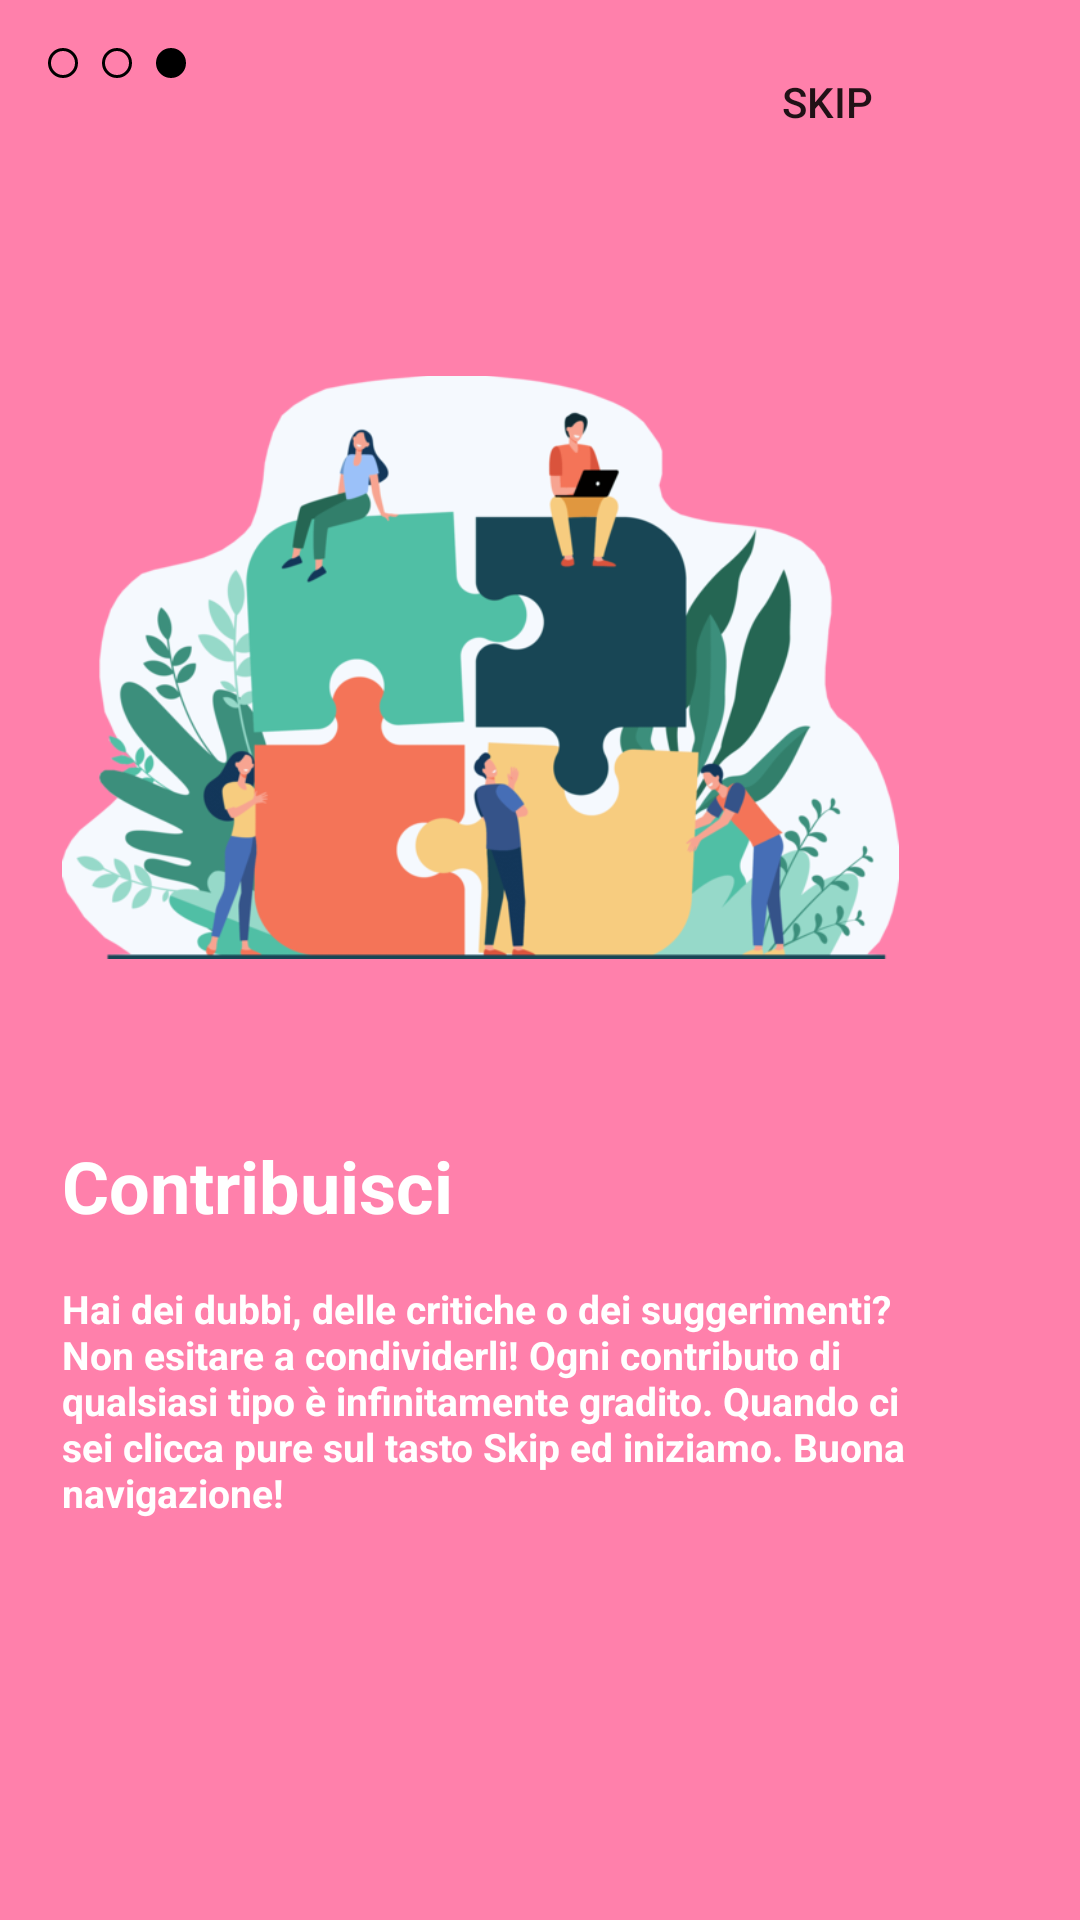

Here is an Android app screen rendered from its layout file. Give the layout XML and the strings, colors and styles it references.
<!-- AndroidManifest.xml: application theme Theme.Seedcoin -->
<!-- res/layout/fragment_c.xml -->
<?xml version="1.0" encoding="utf-8"?>
<androidx.constraintlayout.widget.ConstraintLayout xmlns:android="http://schemas.android.com/apk/res/android"
    xmlns:app="http://schemas.android.com/apk/res-auto"
    xmlns:tools="http://schemas.android.com/tools"
    android:layout_width="match_parent"
    android:layout_height="match_parent"
    android:background="#FF80AB"
    tools:context=".FragmentC">


    <ImageView
        android:id="@+id/imageView"
        android:layout_width="wrap_content"
        android:layout_height="wrap_content"
        android:layout_marginStart="16dp"
        android:layout_marginTop="16dp"
        android:src="@drawable/circle_blank"
        app:layout_constraintStart_toStartOf="parent"
        app:layout_constraintTop_toTopOf="parent" />

    <ImageView
        android:id="@+id/imageView3"
        android:layout_width="wrap_content"
        android:layout_height="wrap_content"
        android:layout_marginStart="8dp"
        android:layout_marginTop="16dp"
        android:src="@drawable/circle_blank"
        app:layout_constraintStart_toEndOf="@+id/imageView"
        app:layout_constraintTop_toTopOf="parent" />

    <ImageView
        android:id="@+id/imageView4"
        android:layout_width="wrap_content"
        android:layout_height="wrap_content"
        android:layout_marginStart="8dp"
        android:layout_marginTop="16dp"
        android:src="@drawable/circle_filled"
        app:layout_constraintStart_toEndOf="@+id/imageView3"
        app:layout_constraintTop_toTopOf="parent" />

    <ImageView
        android:id="@+id/imageView5"
        android:layout_width="279dp"
        android:layout_height="265dp"
        android:layout_marginTop="64dp"
        android:src="@drawable/puzzle1"
        app:layout_constraintEnd_toEndOf="parent"
        app:layout_constraintHorizontal_bias="0.257"
        app:layout_constraintStart_toStartOf="parent"
        app:layout_constraintTop_toBottomOf="@+id/imageView4" />

    <TextView
        android:id="@+id/textView"
        android:layout_width="wrap_content"
        android:layout_height="wrap_content"
        android:layout_marginTop="24dp"
        android:text="@string/contribuisci"
        android:textColor="#FFFFFF"
        android:textSize="24sp"
        android:textStyle="bold"
        app:layout_constraintStart_toStartOf="@+id/imageView5"
        app:layout_constraintTop_toBottomOf="@+id/imageView5" />

    <TextView
        android:id="@+id/textView2"
        android:layout_width="296dp"
        android:layout_height="146dp"
        android:layout_marginTop="16dp"
        android:text="@string/hai_dei_dubbi_delle_critiche_o_dei_suggerimenti_non_esitare_a_condividerli_ogni_contributo_di_qualsiasi_tipo_infinitamente_gradito_quando_ci_sei_clicca_pure_sul_tasto_skip_ed_iniziamo_buona_navigazione1"
        android:textColor="#FFFFFF"
        android:textSize="13sp"
        android:textStyle="bold"
        app:layout_constraintEnd_toStartOf="@+id/guideline7"
        app:layout_constraintHorizontal_bias="0.0"
        app:layout_constraintStart_toStartOf="@+id/imageView5"
        app:layout_constraintTop_toBottomOf="@+id/textView" />

    <Button
        android:id="@+id/button"
        android:layout_width="wrap_content"
        android:layout_height="36dp"
        android:layout_marginTop="16dp"
        android:background="@android:color/transparent"
        android:text="@string/skip"
        app:layout_constraintEnd_toStartOf="@+id/guideline7"
        app:layout_constraintTop_toTopOf="parent" />

    <androidx.constraintlayout.widget.Guideline
        android:id="@+id/guideline7"
        android:layout_width="wrap_content"
        android:layout_height="wrap_content"
        android:orientation="vertical"
        app:layout_constraintGuide_percent="0.88807786" />
</androidx.constraintlayout.widget.ConstraintLayout>
<!-- resources referenced by this layout -->
<resources>
  <!-- drawable circle_blank (drawable-v24) -->
  <?xml version="1.0" encoding="utf-8"?>
  <selector xmlns:android="http://schemas.android.com/apk/res/android">
      <item>
          <shape android:shape="oval">
              <size android:width="10dp" android:height="10dp"/>
              <stroke android:width="1dp" android:color="@android:color/black"/>
          </shape>
      </item>
  
  </selector>
  <!-- drawable circle_filled (drawable-v24) -->
  <?xml version="1.0" encoding="utf-8"?>
  <selector xmlns:android="http://schemas.android.com/apk/res/android">
      <item>
          <shape android:shape="oval">
              <size android:width="10dp" android:height="10dp"/>
              <solid android:color="@android:color/black"/>
              <stroke android:width="1dp" android:color="@android:color/black"/>
          </shape>
      </item>
  
  </selector>
  <!-- drawable puzzle1: png bitmap (drawable-v24, 105485 bytes) -->
  <string name="contribuisci">Contribuisci</string>
  <string name="hai_dei_dubbi_delle_critiche_o_dei_suggerimenti_non_esitare_a_condividerli_ogni_contributo_di_qualsiasi_tipo_infinitamente_gradito_quando_ci_sei_clicca_pure_sul_tasto_skip_ed_iniziamo_buona_navigazione1">Hai dei dubbi, delle critiche o dei suggerimenti? Non esitare a condividerli! Ogni contributo di qualsiasi tipo è infinitamente gradito. Quando ci sei clicca pure sul tasto Skip ed iniziamo. Buona navigazione!</string>
  <string name="skip">Skip</string>
  <style name="Theme.Seedcoin" parent="Theme.AppCompat.Light.NoActionBar">
          
          <item name="colorPrimary">@color/purple_500</item>
          <item name="colorPrimaryVariant">@color/black</item>
          <item name="colorOnPrimary">@color/white</item>
          
          <item name="colorSecondary">@color/teal_200</item>
          <item name="colorSecondaryVariant">@color/teal_700</item>
          <item name="colorOnSecondary">@color/black</item>
          
          <item name="android:statusBarColor" tools:targetApi="l">?attr/colorPrimaryVariant</item>
          
      </style>
  <!-- not gathered from this repository: default colours our renderer supplied (Android Studio template values) -->
  <color name="purple_500">#FF6200EE</color>
  <color name="teal_200">#FF03DAC5</color>
  <color name="teal_700">#FF018786</color>
  <color name="black">#FF000000</color>
  <color name="white">#FFFFFFFF</color>
</resources>
